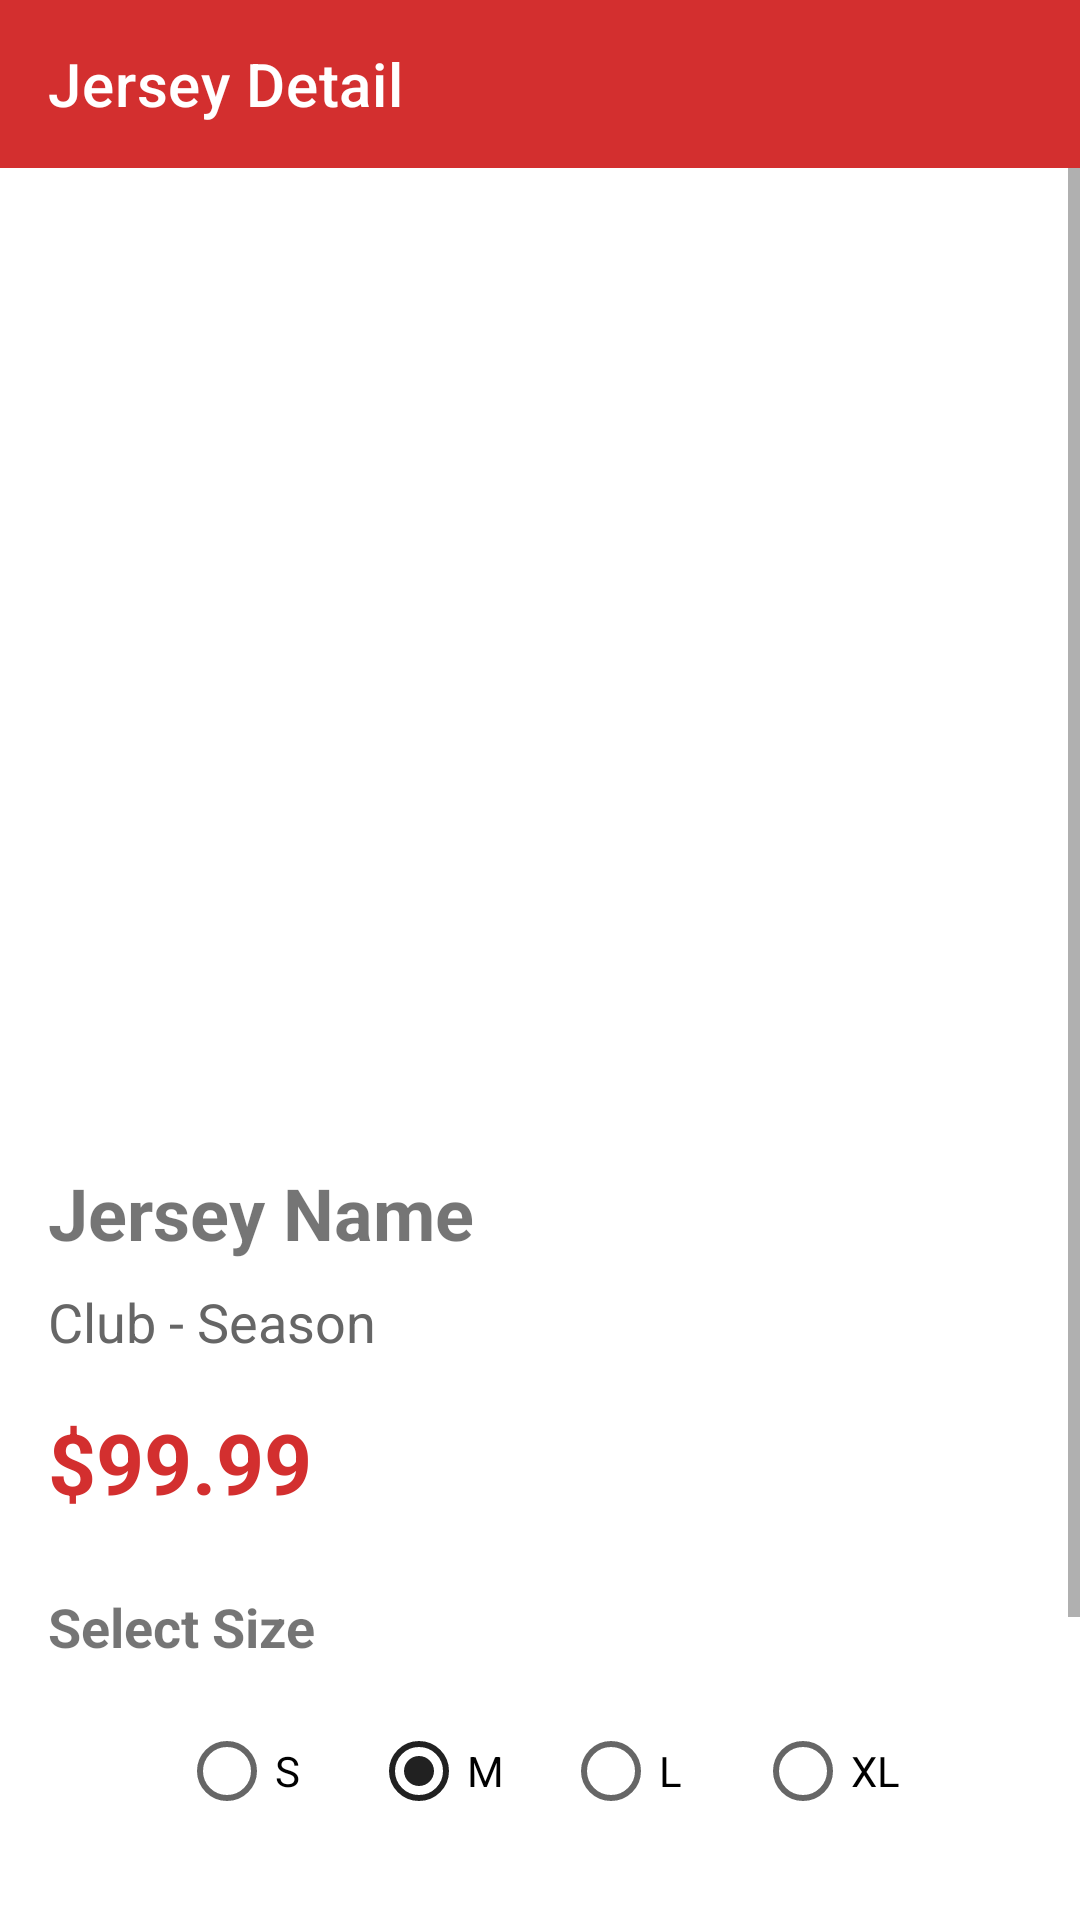

Android layout source for this screen:
<!-- AndroidManifest.xml: application theme Theme.Man2ManWebApp -->
<!-- res/layout/activity_product_detail.xml -->
<?xml version="1.0" encoding="utf-8"?>
<LinearLayout xmlns:android="http://schemas.android.com/apk/res/android"
    xmlns:app="http://schemas.android.com/apk/res-auto"
    android:layout_width="match_parent"
    android:layout_height="match_parent"
    android:orientation="vertical">

    <androidx.appcompat.widget.Toolbar
        android:id="@+id/toolbar"
        android:layout_width="match_parent"
        android:layout_height="?attr/actionBarSize"
        android:background="#D32F2F"
        app:title="Jersey Detail"
        app:titleTextColor="#FFFFFF"
        app:navigationIcon="@drawable/ic_arrow_back"
        app:navigationIconTint="#FFFFFF" />

    <ScrollView
        android:layout_width="match_parent"
        android:layout_height="match_parent">

        <LinearLayout
            android:layout_width="match_parent"
            android:layout_height="wrap_content"
            android:orientation="vertical"
            android:padding="16dp">

            <ImageView
                android:id="@+id/img_product_detail"
                android:layout_width="match_parent"
                android:layout_height="300dp"
                android:scaleType="centerCrop"
                android:contentDescription="Jersey Image" />

            <TextView
                android:id="@+id/tv_name_detail"
                android:layout_width="wrap_content"
                android:layout_height="wrap_content"
                android:text="Jersey Name"
                android:textSize="24sp"
                android:textStyle="bold"
                android:layout_marginTop="16dp" />

            <TextView
                android:id="@+id/tv_club_season_detail"
                android:layout_width="wrap_content"
                android:layout_height="wrap_content"
                android:text="Club - Season"
                android:textSize="18sp"
                android:textColor="#666666"
                android:layout_marginTop="8dp" />

            <TextView
                android:id="@+id/tv_price_detail"
                android:layout_width="wrap_content"
                android:layout_height="wrap_content"
                android:text="$99.99"
                android:textSize="28sp"
                android:textStyle="bold"
                android:textColor="#D32F2F"
                android:layout_marginTop="16dp" />

            <TextView
                android:layout_width="wrap_content"
                android:layout_height="wrap_content"
                android:text="Select Size"
                android:textSize="18sp"
                android:textStyle="bold"
                android:layout_marginTop="24dp" />

            <RadioGroup
                android:id="@+id/radio_group_size"
                android:layout_width="match_parent"
                android:layout_height="wrap_content"
                android:orientation="horizontal"
                android:gravity="center"
                android:layout_marginTop="12dp">

                <RadioButton android:id="@+id/rb_s" android:text="S" android:layout_marginEnd="16dp" />
                <RadioButton android:id="@+id/rb_m" android:text="M" android:checked="true" android:layout_marginEnd="16dp" />
                <RadioButton android:id="@+id/rb_l" android:text="L" android:layout_marginEnd="16dp" />
                <RadioButton android:id="@+id/rb_xl" android:text="XL" />
            </RadioGroup>

            <Button
                android:id="@+id/btn_add_to_cart"
                android:layout_width="match_parent"
                android:layout_height="wrap_content"
                android:text="Add to Cart"
                android:backgroundTint="#D32F2F"
                android:textColor="#FFFFFF"
                android:textSize="18sp"
                android:layout_marginTop="24dp" />

            <Button
                android:id="@+id/btn_view_cart"
                android:layout_width="match_parent"
                android:layout_height="wrap_content"
                android:text="View Cart"
                android:backgroundTint="#212121"
                android:textColor="#FFFFFF"
                android:textSize="18sp"
                android:layout_marginTop="12dp" />

        </LinearLayout>
    </ScrollView>
</LinearLayout>
<!-- resources referenced by this layout -->
<resources>
  <style name="Theme.Man2ManWebApp" parent="Theme.MaterialComponents.DayNight.NoActionBar">
          
          <item name="colorPrimary">#D32F2F</item>
          <item name="colorPrimaryVariant">#B71C1C</item>
          <item name="colorOnPrimary">@color/white</item>
  
          
          <item name="colorSecondary">#212121</item>
          <item name="colorSecondaryVariant">#000000</item>
          <item name="colorOnSecondary">@color/white</item>
  
          
          <item name="android:statusBarColor" tools:targetApi="l">?attr/colorPrimaryVariant</item>
      </style>
  <!-- not gathered from this repository: default colours our renderer supplied (Android Studio template values) -->
  <color name="white">#FFFFFFFF</color>
</resources>
